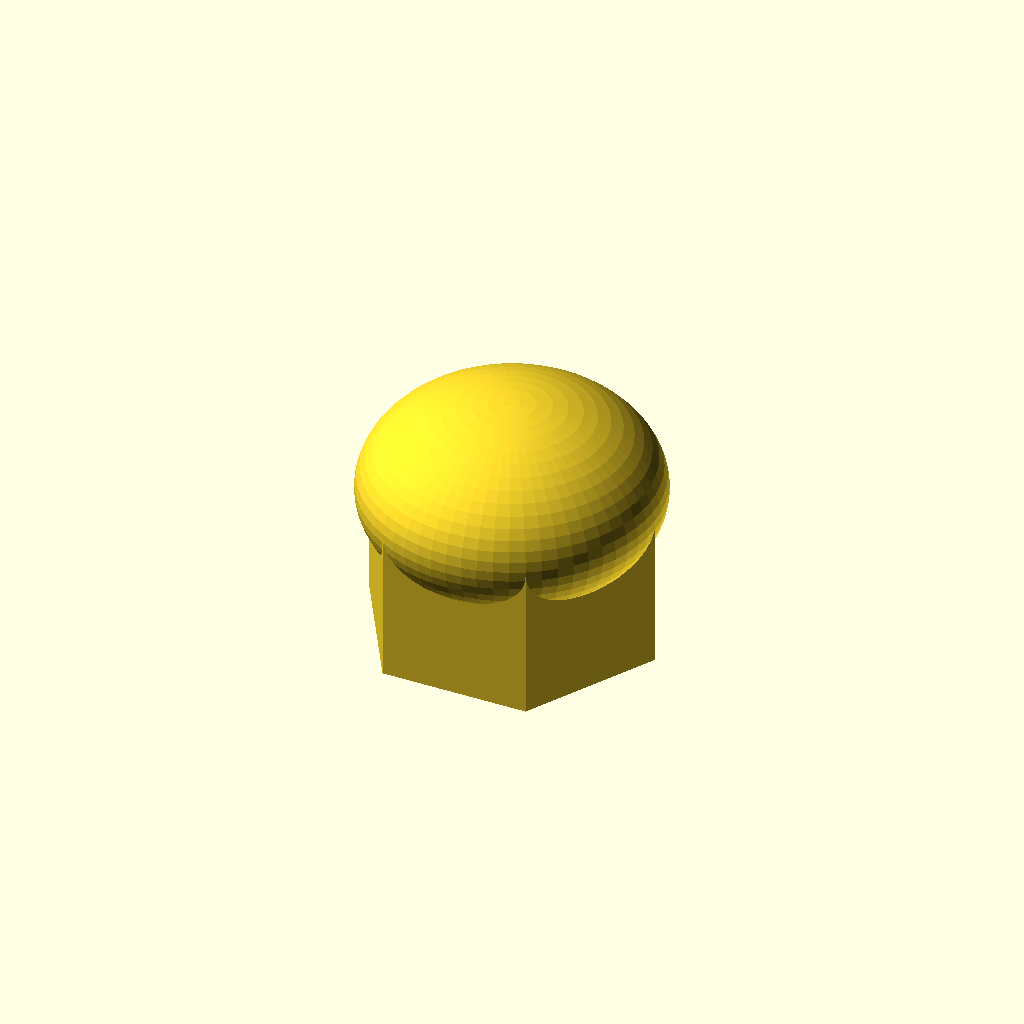
Cell 1: rendered with the file's own defaults.
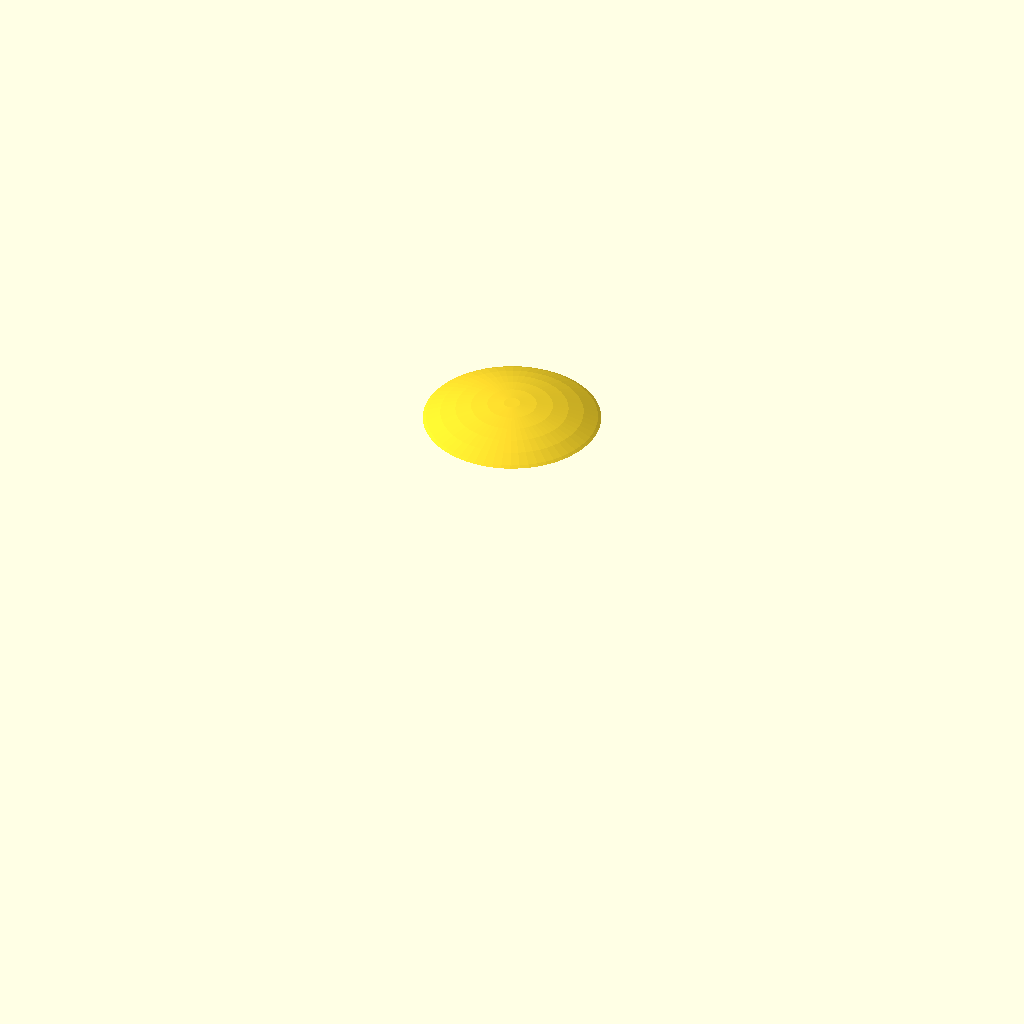
Cell 2: the same model with thread_d = 6.8.
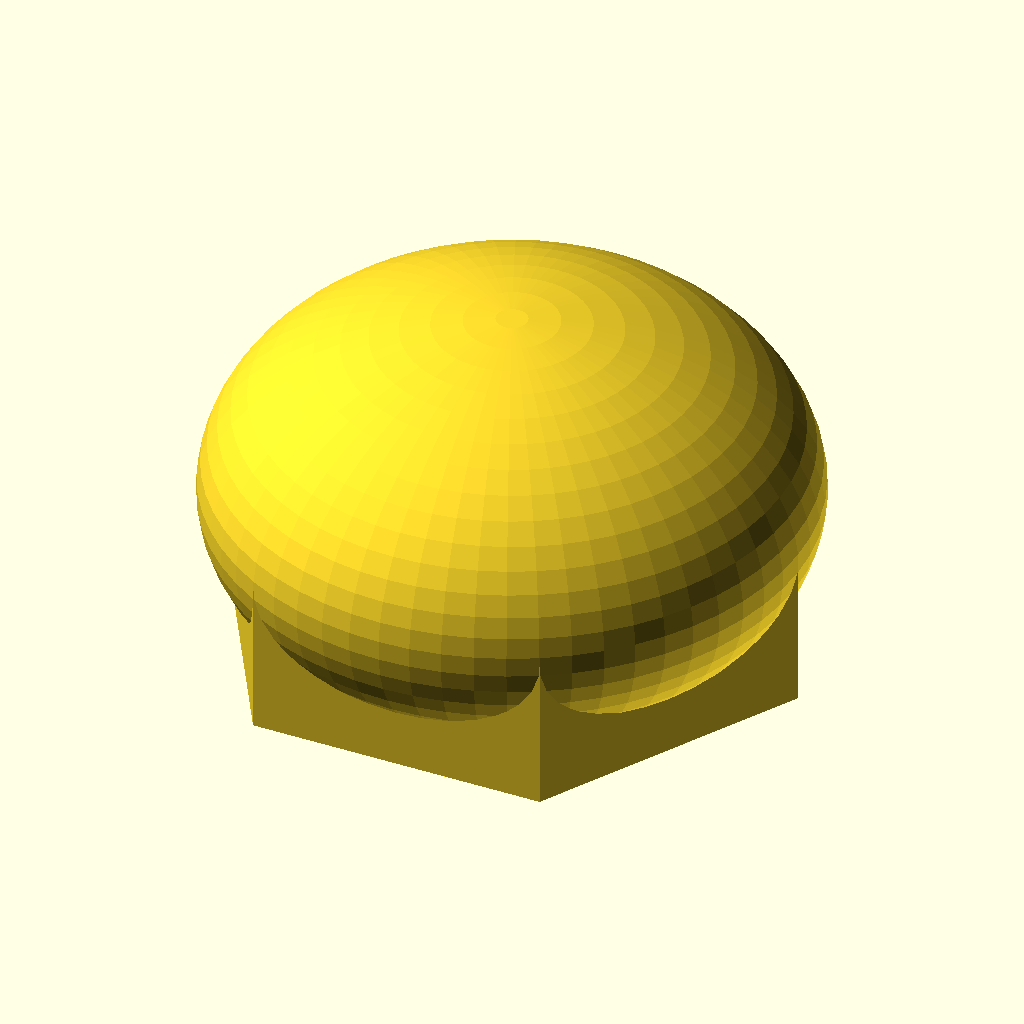
Cell 3: the same model with flat = 11.
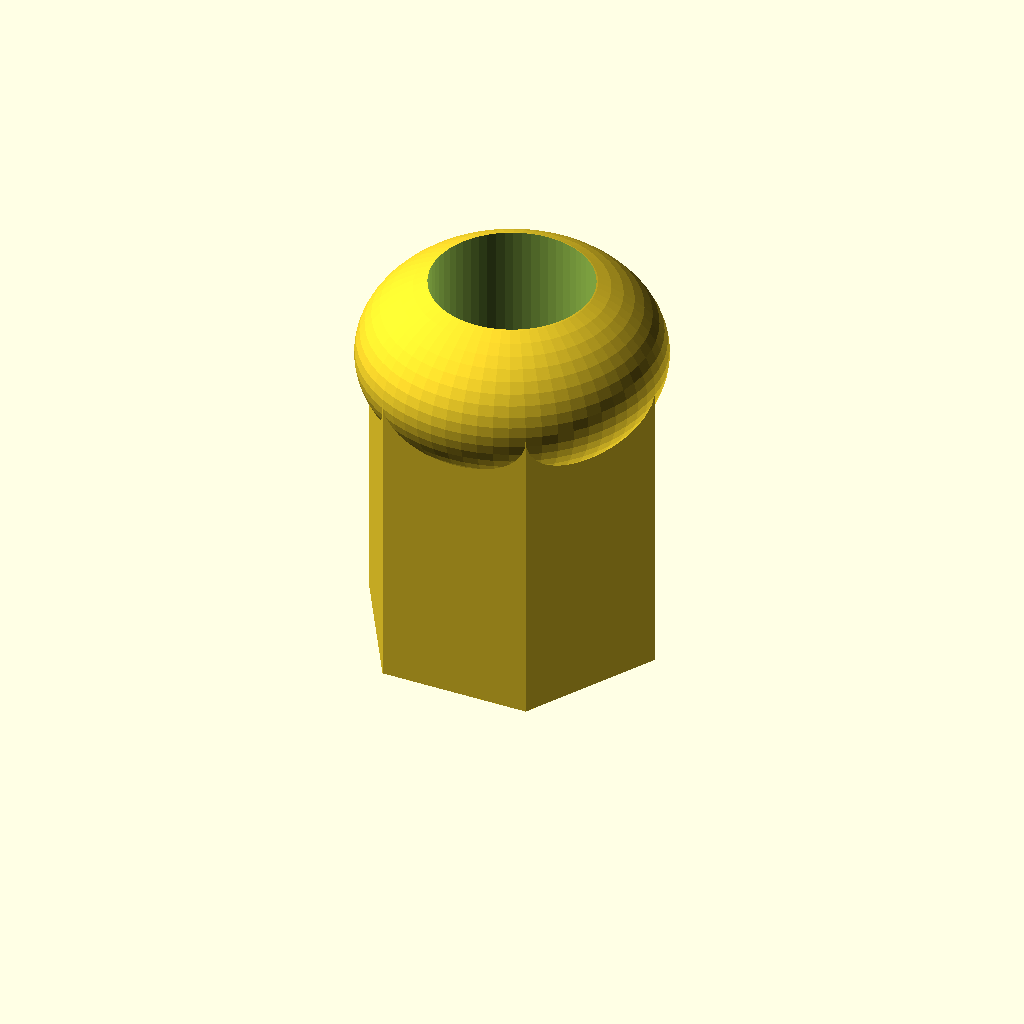
Cell 4: the same model with height = 12.
All cells are drawn from one camera (rotation 55°, 0°, 25°, orthographic, colour scheme Cornfield), so only the parameter changes between them.
OpenSCAD source file optional_data/data/parts/part_0890.scad:
// Acorn nut with domed top.
$fn = 60;
eps = 0.02;
thread_d = 3.4;
flat = 5.5;
height = 6;
body_h = height*0.55;
difference() {
    union() {
        cylinder(d=flat/cos(30),h=body_h,$fn=6);
        translate([0,0,body_h]) scale([1,1,0.65]) sphere(d=flat/cos(30));
    }
    translate([0,0,-eps]) cylinder(d=thread_d,h=height-1+eps);
}
Parameter table extracted from the source (name, type, default, range or options):
eps: number, default 0.02
thread_d: number, default 3.4
flat: number, default 5.5
height: number, default 6
